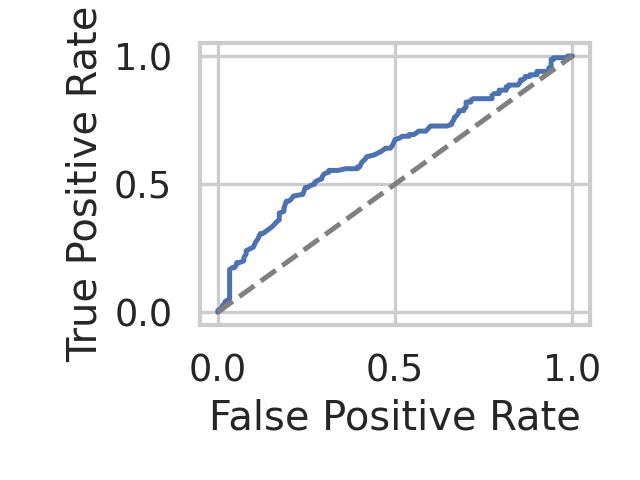

The file beside this chart, header and first rows:
fpr, tpr, threshold
0.0, 0.0, inf
0.0, 0.006667, 1.0
0.006667, 0.006667, 0.99
0.006667, 0.01333, 0.9833
0.01333, 0.01333, 0.9767
0.01333, 0.02667, 0.95
0.02, 0.02667, 0.9467
0.02, 0.04, 0.92
0.02667, 0.04667, 0.91
0.03333, 0.04667, 0.9067
0.03333, 0.07333, 0.8967
0.03333, 0.1, 0.8667
0.03333, 0.1133, 0.8633
0.03333, 0.12, 0.8567
0.03333, 0.14, 0.8533
0.03333, 0.1667, 0.85
0.04, 0.1733, 0.8467
0.04667, 0.1733, 0.8433
0.05333, 0.1867, 0.84
0.05333, 0.1933, 0.8333
0.06, 0.1933, 0.83
0.07333, 0.2, 0.8267
0.07333, 0.2133, 0.8167
0.08, 0.2267, 0.8133
0.08, 0.24, 0.81
0.1, 0.2533, 0.8067
0.1067, 0.2733, 0.8
0.1133, 0.2867, 0.7967
0.12, 0.3067, 0.7933
0.1267, 0.3067, 0.79
0.1333, 0.3133, 0.7867
0.1467, 0.3267, 0.78
0.1533, 0.3333, 0.7767
0.1667, 0.3533, 0.7733
0.1733, 0.36, 0.77
0.1733, 0.3733, 0.7633
0.1733, 0.3867, 0.76
0.1867, 0.3933, 0.7567
0.1867, 0.4067, 0.7533
0.1933, 0.4333, 0.75
0.2, 0.4333, 0.7467
0.2067, 0.44, 0.7433
0.2133, 0.4533, 0.74
0.24, 0.46, 0.7367
0.2467, 0.4867, 0.7333
0.2533, 0.4867, 0.73
0.26, 0.4933, 0.7267
0.2733, 0.5, 0.7233
0.2733, 0.5067, 0.72
0.28, 0.5133, 0.7167
0.2933, 0.52, 0.7133
0.2933, 0.5267, 0.71
0.3, 0.54, 0.7067
0.3133, 0.5467, 0.7033
0.3133, 0.5533, 0.7
0.34, 0.5533, 0.6933
0.36, 0.56, 0.69
0.3867, 0.56, 0.6833
0.3933, 0.56, 0.68
0.3933, 0.5667, 0.6733
... 71 more rows
